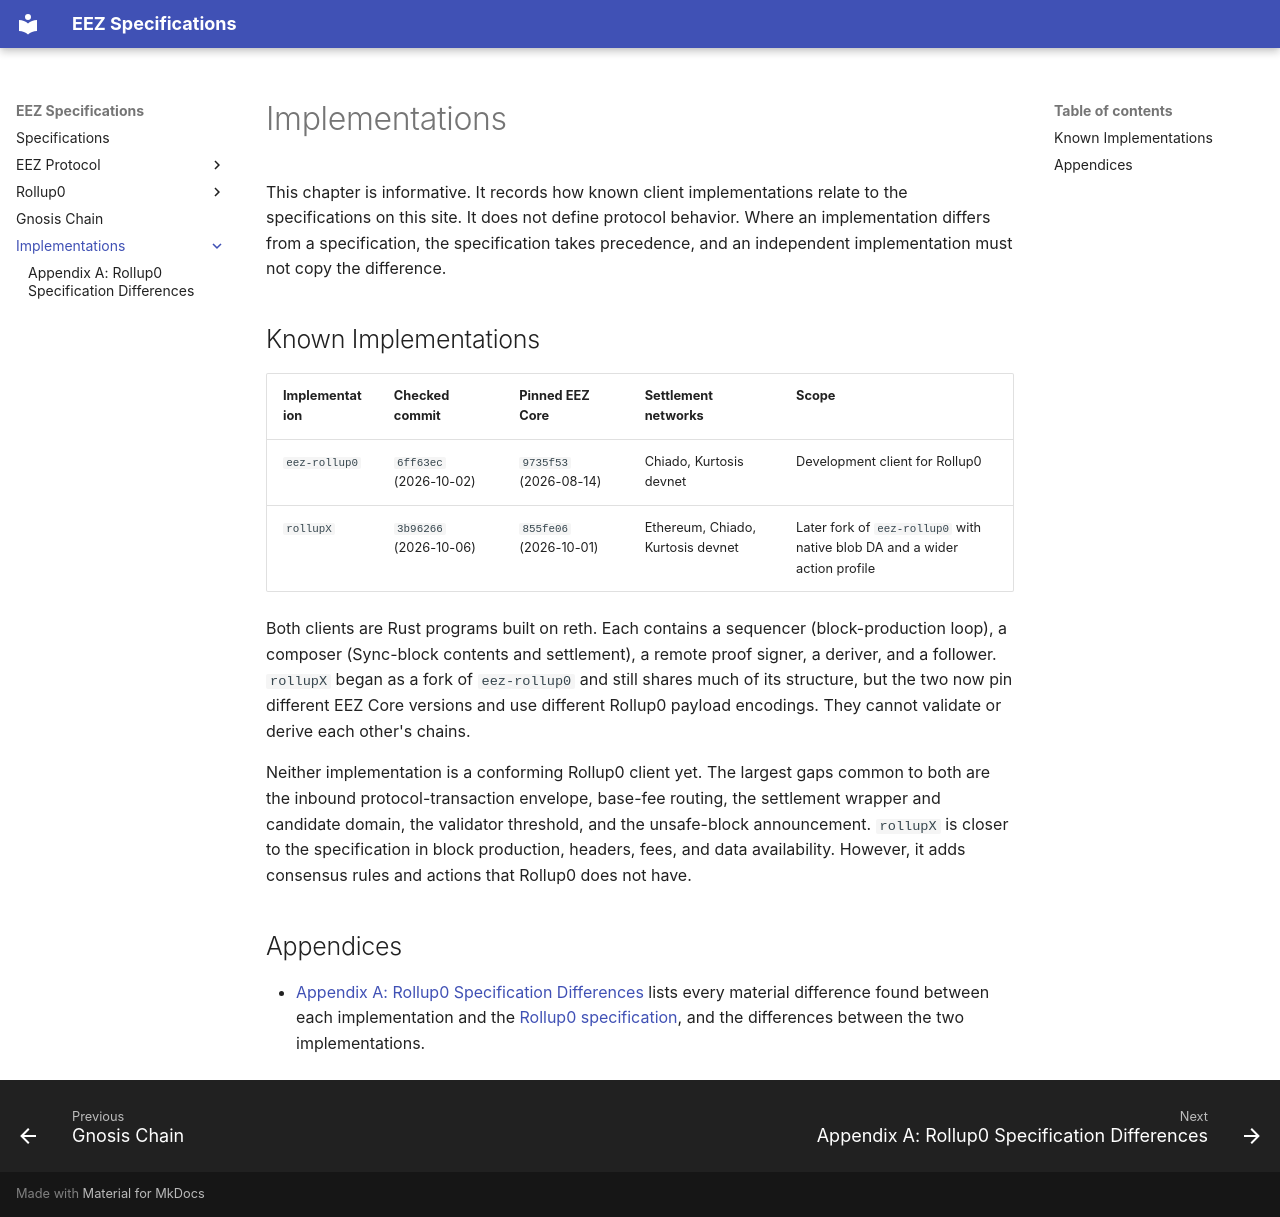

repository: AdityaSripal/specs-draft · page: implementations/index.html · generator: mkdocs

# Implementations

This chapter is informative. It records how known client implementations relate to the
specifications on this site. It does not define protocol behavior. Where an implementation differs
from a specification, the specification takes precedence, and an independent implementation must
not copy the difference.

## Known Implementations

| Implementation | Checked commit | Pinned EEZ Core | Settlement networks | Scope |
|---|---|---|---|---|
| `eez-rollup0` | `6ff63ec` (2026-10-02) | `9735f53` (2026-08-14) | Chiado, Kurtosis devnet | Development client for Rollup0 |
| `rollupX` | `3b96266` (2026-10-06) | `855fe06` (2026-10-01) | Ethereum, Chiado, Kurtosis devnet | Later fork of `eez-rollup0` with native blob DA and a wider action profile |

Both clients are Rust programs built on reth. Each contains a sequencer (block-production loop),
a composer (Sync-block contents and settlement), a remote proof signer, a deriver, and a follower.
`rollupX` began as a fork of `eez-rollup0` and still shares much of its structure, but the two now
pin different EEZ Core versions and use different Rollup0 payload encodings. They cannot validate or
derive each other's chains.

Neither implementation is a conforming Rollup0 client yet. The largest gaps common to both are the
inbound protocol-transaction envelope, base-fee routing, the settlement wrapper and candidate
domain, the validator threshold, and the unsafe-block announcement. `rollupX` is closer to the
specification in block production, headers, fees, and data availability. However, it adds
consensus rules and actions that Rollup0 does not have.

## Appendices

- [Appendix A: Rollup0 Specification Differences](A-rollup0-differences.md) lists every material
  difference found between each implementation and the
  [Rollup0 specification](../rollup0-spec/index.md), and the differences between the two
  implementations.
